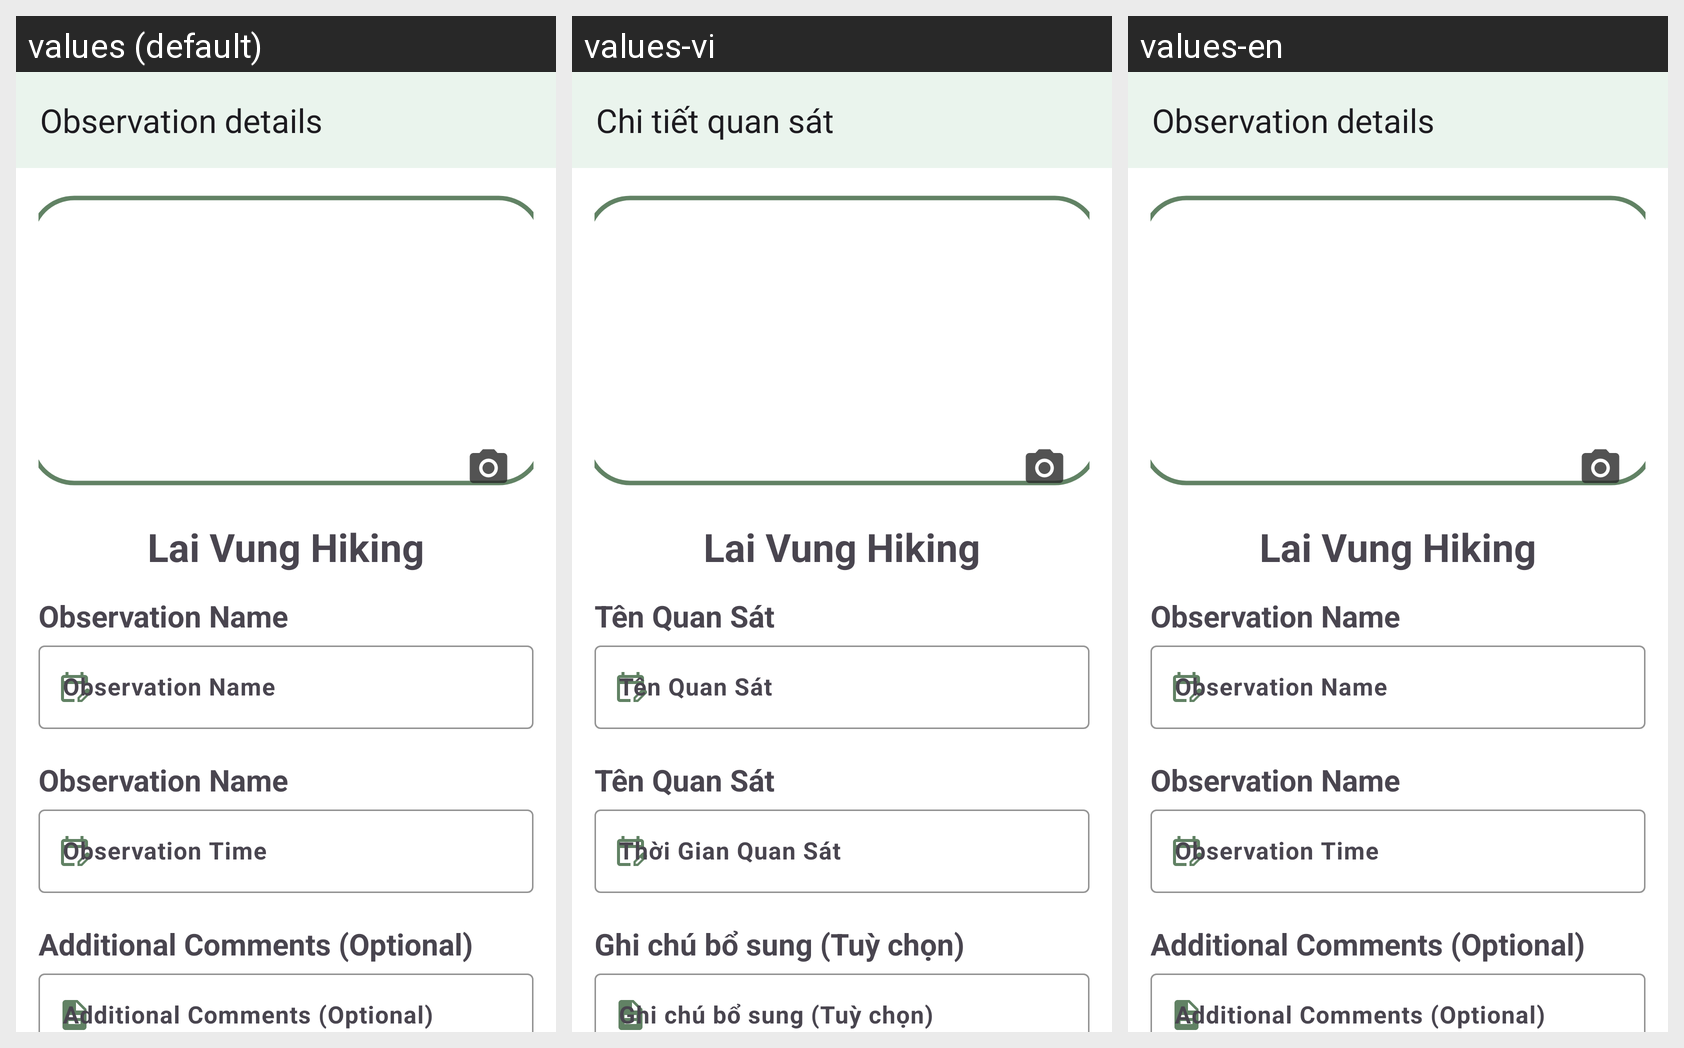

Here is an Android app screen in its default locale and in the app's own translations. Write out the translated-string differences for the strings that appear on this screen.
Android screen res/layout/activity_observation_detail.xml rendered under 3 locales, left to right: values (default), values-vi, values-en. Device: Nexus 5 (rendered at 1080×1920; each locale shown at half size, 540×960, under a caption strip naming it); theme Theme.HikeMate.
Strings drawn on this screen, with the default value and each locale's value (text and hints the layout hard-codes, and strings that could not be matched under every locale, appear in the picture but are not listed):

observation_details
  values: Observation details
  values-vi: Chi tiết quan sát
  values-en: Observation details

observation_name
  values: Observation Name
  values-vi: Tên Quan Sát
  values-en: Observation Name

observation_time
  values: Observation Time
  values-vi: Thời Gian Quan Sát
  values-en: Observation Time

additional_comments
  values: Additional Comments (Optional)
  values-vi: Ghi chú bổ sung (Tuỳ chọn)
  values-en: Additional Comments (Optional)
